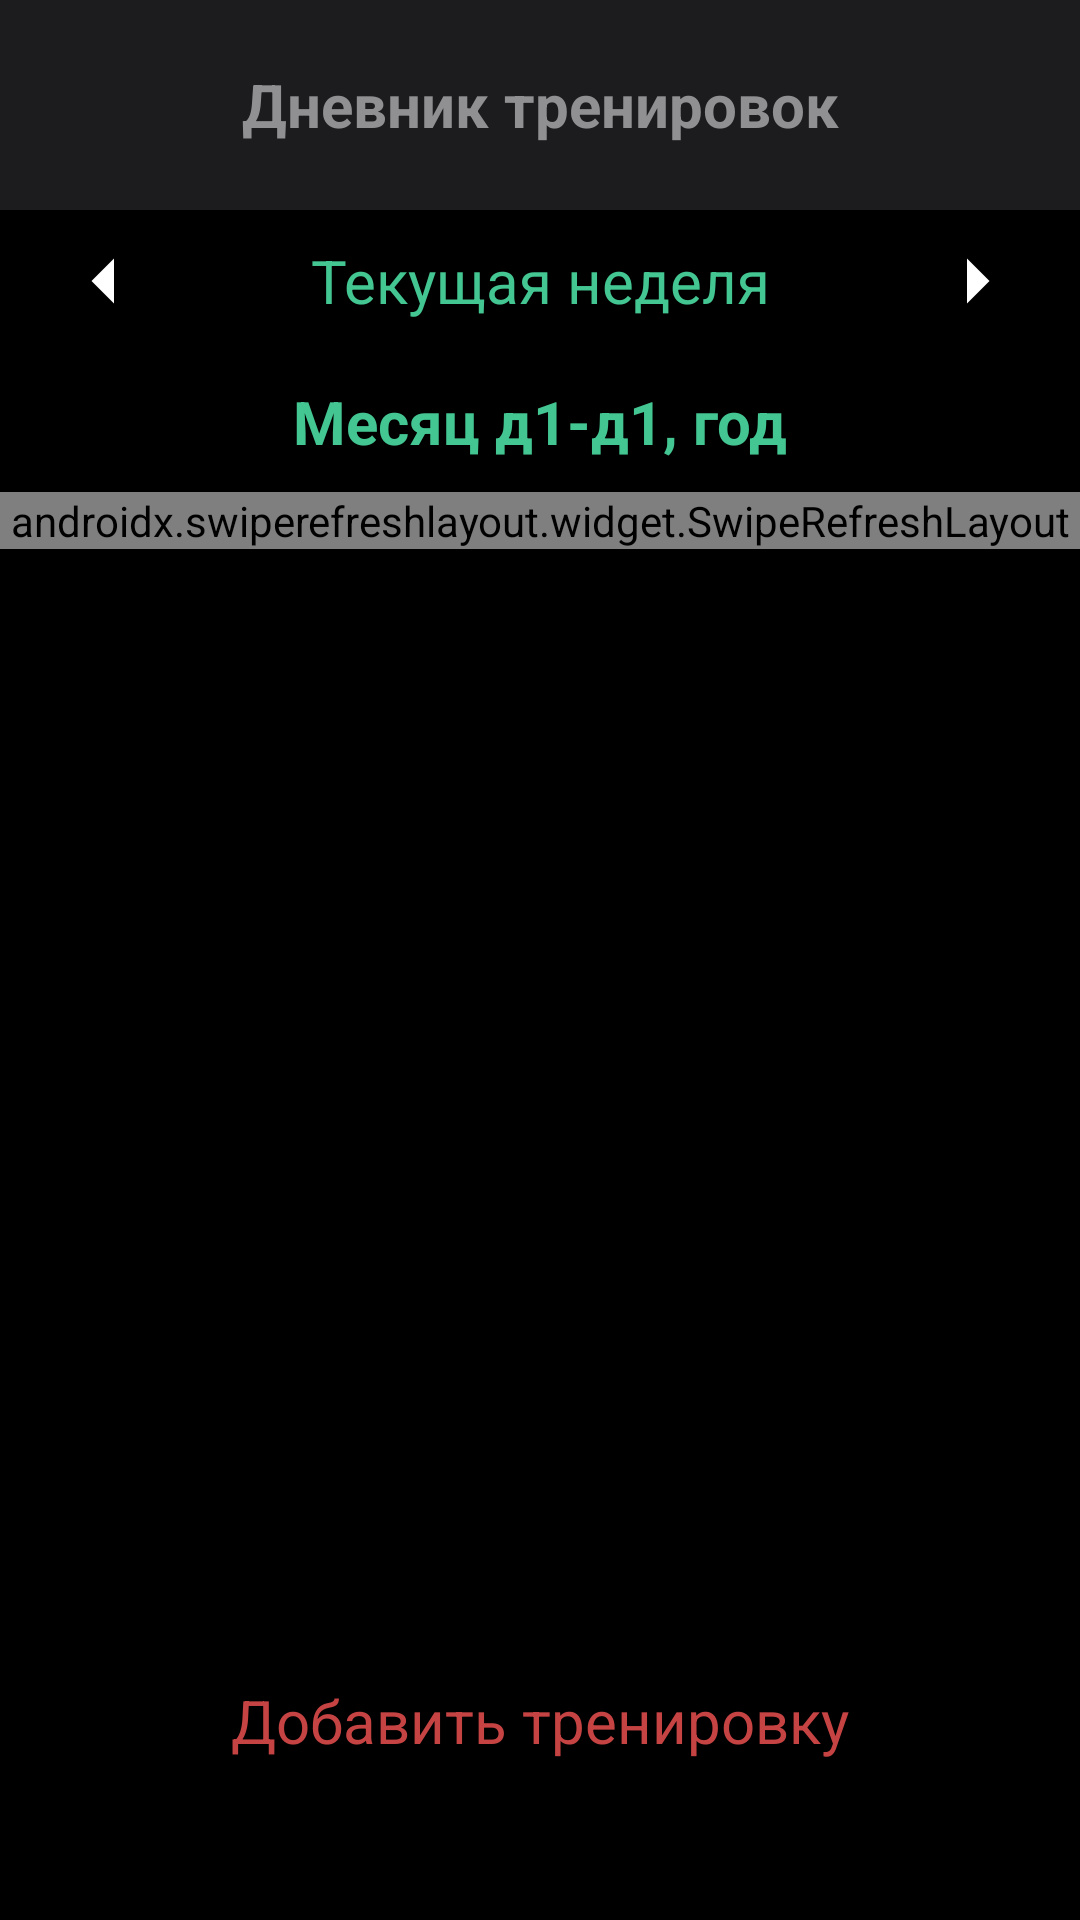

Reconstruct the res/layout file that produces this screen, plus the resources it refers to.
<!-- AndroidManifest.xml: application theme Theme.MyApplication -->
<!-- res/layout/fragment_sportsmens_dialog.xml -->
<?xml version="1.0" encoding="utf-8"?>
<RelativeLayout xmlns:android="http://schemas.android.com/apk/res/android"
    xmlns:tools="http://schemas.android.com/tools"
    android:layout_width="match_parent"
    android:layout_height="match_parent"
    android:background="@color/black"
    android:id="@+id/sportsmensfragmentdialog"
    android:orientation="vertical">

    <LinearLayout
        android:layout_width="match_parent"
        android:layout_height="wrap_content"
        android:orientation="vertical">
        <androidx.appcompat.widget.Toolbar
            android:id="@+id/toolbar"
            android:layout_width="match_parent"
            android:layout_height="70dp"
            android:background="@color/dark_gray"
            android:elevation="4dp"
            android:titleTextColor="@color/gray"
            android:subtitleTextColor="@color/gray"
            android:theme="@style/ThemeOverlay.AppCompat.Dark.ActionBar">
            <TextView
                android:layout_width="wrap_content"
                android:layout_height="match_parent"
                android:gravity="center"
                android:layout_gravity="center"
                android:id="@+id/toolbar_text"
                android:textSize="20sp"
                android:textStyle="bold"
                android:textColor="@color/gray"
                android:text="Дневник тренировок"/>
        </androidx.appcompat.widget.Toolbar>

        <LinearLayout
            android:id="@+id/calendarLL"
            android:layout_width="match_parent"
            android:layout_height="wrap_content"
            android:background="@color/black"
            android:orientation="vertical">

            <LinearLayout
                android:layout_width="match_parent"
                android:layout_height="wrap_content"
                android:orientation="horizontal">

                <ImageButton
                    android:id = "@+id/prevWeek"
                    android:layout_width="wrap_content"
                    android:layout_height="match_parent"
                    android:layout_weight="1"
                    android:src="@drawable/baseline_arrow_left_24"
                    android:background="@android:color/transparent" />

            <TextView
                android:layout_width="wrap_content"
                android:layout_height="wrap_content"
                android:id="@+id/current_week"
                android:text="Текущая неделя"
                android:gravity="center"
                android:layout_weight="2"
                android:textColor="@color/teal_200"
                android:textSize="20sp"
                android:paddingVertical="10dp"
                />

                <ImageButton
                    android:id = "@+id/nextWeek"
                    android:layout_width="wrap_content"
                    android:layout_height="match_parent"
                    android:layout_weight="1"
                    android:src="@drawable/baseline_arrow_right_24"
                    android:background="@android:color/transparent"/>
            </LinearLayout>

            <androidx.recyclerview.widget.RecyclerView
                android:id="@+id/CalendarView"
                android:layout_width="match_parent"
                android:layout_height="wrap_content"
                android:orientation="horizontal"
                android:background="@android:color/transparent"
                tools:listitem="@layout/calendar_cell" />
        </LinearLayout>

        <TextView
            android:id = "@+id/full_date"
            android:layout_width="match_parent"
            android:layout_height="wrap_content"
            android:text="Месяц д1-д1, год"
            android:textSize="20sp"
            android:textStyle="bold"
            android:textColor="@color/teal_200"
            android:gravity="center"
            android:paddingVertical="10dp"
            />
        <androidx.swiperefreshlayout.widget.SwipeRefreshLayout
            android:id="@+id/swipeRefreshLayout"
            android:layout_width="match_parent"
            android:layout_height="match_parent"
            android:layout_below="@id/toolbar">
        <androidx.recyclerview.widget.RecyclerView
            android:id="@+id/recycler_sportsmens_dialog"
            android:scrollbars="vertical"
            android:layout_width="match_parent"
            android:layout_height="match_parent"
            >
        </androidx.recyclerview.widget.RecyclerView>
        </androidx.swiperefreshlayout.widget.SwipeRefreshLayout>
    </LinearLayout>

    <LinearLayout
        android:layout_width="match_parent"
        android:layout_height="80dp"
        android:layout_marginBottom="25dp"
        android:layout_alignParentBottom="true">
        <TextView
            android:id="@+id/add_btn"
            android:layout_width="match_parent"
            android:layout_height="match_parent"
            android:textAlignment="center"
            android:background="@android:color/transparent"
            android:paddingVertical="25dp"
            android:text="Добавить тренировку"
            android:textSize="20sp"
            android:textColor="@color/red" />
    </LinearLayout>
</RelativeLayout>
<!-- res/layout/calendar_cell.xml (included above) -->
<?xml version="1.0" encoding="utf-8"?>
<androidx.constraintlayout.widget.ConstraintLayout xmlns:android="http://schemas.android.com/apk/res/android"
    android:layout_width="match_parent"
    android:layout_height="wrap_content"
    android:id="@+id/parentView"
    xmlns:app="http://schemas.android.com/apk/res-auto">

    <TextView
        android:layout_width="match_parent"
        android:layout_height="wrap_content"
        android:id="@+id/cellDayText"
        android:paddingBottom="5dp"
        android:textStyle="bold"
        android:textAlignment="center"
        android:text="1"
        android:textSize="15sp"
        android:background="@color/black"
        android:textColor="@color/white"
        app:layout_constraintBottom_toBottomOf="parent"
        app:layout_constraintTop_toTopOf="parent"
        app:layout_constraintRight_toRightOf="parent"
        app:layout_constraintLeft_toLeftOf="parent"
        app:layout_constraintVertical_bias="0.25"/>

</androidx.constraintlayout.widget.ConstraintLayout>
<!-- resources referenced by this layout -->
<resources>
  <color name="black">#FF000000</color>
  <color name="dark_gray">#1C1C1E</color>
  <color name="gray">#909093</color>
  <color name="red">#C64343</color>
  <color name="teal_200">#43C691</color>
  <color name="white">#FFFFFFFF</color>
  <!-- drawable baseline_arrow_left_24 (drawable) -->
  <vector android:autoMirrored="true" android:height="36dp"
      android:tint="@color/white" android:viewportHeight="24"
      android:viewportWidth="24" android:width="36dp" xmlns:android="http://schemas.android.com/apk/res/android">
      <path android:fillColor="@android:color/white" android:pathData="M14,7l-5,5 5,5V7z"/>
  </vector>
  <!-- drawable baseline_arrow_right_24 (drawable) -->
  <vector android:autoMirrored="true" android:height="36dp"
      android:tint="@color/white" android:viewportHeight="24"
      android:viewportWidth="24" android:width="36dp" xmlns:android="http://schemas.android.com/apk/res/android">
      <path android:fillColor="@android:color/white" android:pathData="M10,17l5,-5 -5,-5v10z"/>
  </vector>
  <style name="Theme.MyApplication" parent="Theme.MaterialComponents.DayNight.NoActionBar">
          
          <item name="colorPrimary">@color/teal_200</item>
          <item name="colorPrimaryVariant">@color/black</item>
          <item name="colorOnPrimary">@color/black</item>
          
          <item name="colorSecondary">@color/teal_200</item>
          <item name="colorSecondaryVariant">@color/teal_200</item>
          <item name="colorOnSecondary">@color/black</item>
          
          <item name="android:statusBarColor">?attr/colorPrimaryVariant</item>
          
      </style>
</resources>
